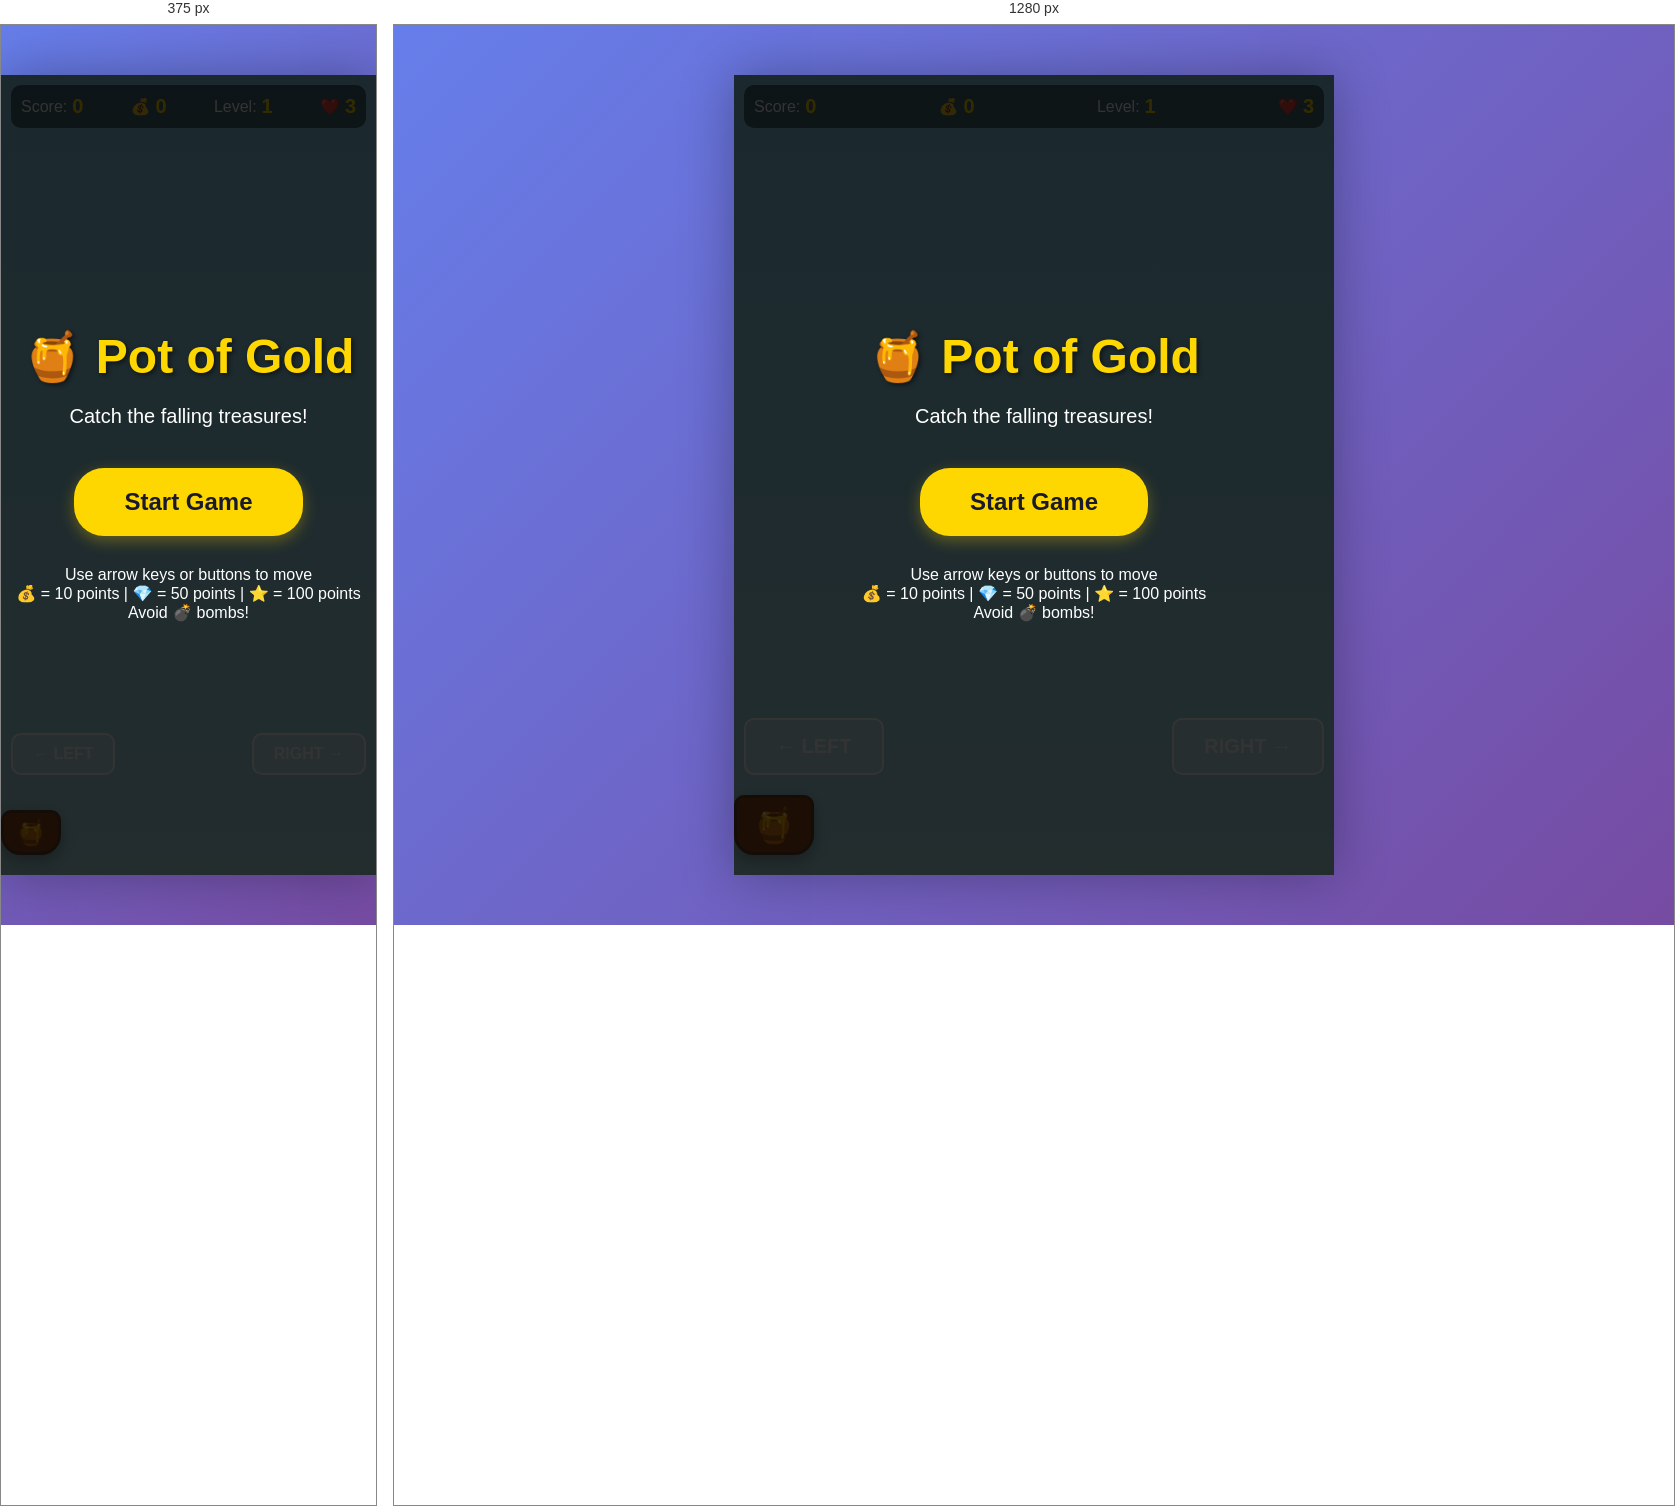
Rendered at 375 px and 1280 px, left to right.

<!-- file: game.html -->
<!DOCTYPE html>
<html lang="en">
<head>
    <meta charset="UTF-8">
    <meta name="viewport" content="width=device-width, initial-scale=1.0, maximum-scale=1.0, user-scalable=no">
    <title>🍯 Pot of Gold - Catch the Falling Treasures!</title>
    <style>
        * {
            margin: 0;
            padding: 0;
            box-sizing: border-box;
            user-select: none;
        }
        
        body {
            font-family: -apple-system, BlinkMacSystemFont, 'Segoe UI', Roboto, Helvetica, Arial, sans-serif;
            background: linear-gradient(135deg, #667eea 0%, #764ba2 100%);
            overflow: hidden;
            height: 100vh;
            display: flex;
            justify-content: center;
            align-items: center;
        }
        
        #gameContainer {
            position: relative;
            width: 100%;
            max-width: 600px;
            height: 100vh;
            max-height: 800px;
            background: linear-gradient(to bottom, #87CEEB 0%, #98D8E8 50%, #B0E0E6 100%);
            overflow: hidden;
            box-shadow: 0 0 50px rgba(0,0,0,0.3);
        }
        
        #gameArea {
            position: relative;
            width: 100%;
            height: 100%;
        }
        
        /* UI Elements */
        #scoreBoard {
            position: absolute;
            top: 10px;
            left: 10px;
            right: 10px;
            display: flex;
            justify-content: space-between;
            z-index: 100;
            background: rgba(0,0,0,0.5);
            padding: 10px;
            border-radius: 10px;
            color: white;
        }
        
        .score-item {
            display: flex;
            align-items: center;
            gap: 5px;
        }
        
        .score-value {
            font-size: 20px;
            font-weight: bold;
            color: #FFD700;
        }
        
        /* Cart/Pot */
        #cart {
            position: absolute;
            bottom: 20px;
            width: 80px;
            height: 60px;
            background: #8B4513;
            border-radius: 10px 10px 20px 20px;
            border: 3px solid #654321;
            display: flex;
            justify-content: center;
            align-items: center;
            font-size: 35px;
            transition: left 0.1s ease-out;
            z-index: 50;
            box-shadow: 0 5px 15px rgba(0,0,0,0.3);
        }
        
        #cart.collecting {
            animation: collectPulse 0.3s ease;
        }
        
        @keyframes collectPulse {
            0%, 100% { transform: scale(1); }
            50% { transform: scale(1.2); }
        }
        
        /* Falling Items */
        .falling-item {
            position: absolute;
            width: 40px;
            height: 40px;
            display: flex;
            justify-content: center;
            align-items: center;
            font-size: 25px;
            animation: fall linear;
            z-index: 10;
        }
        
        @keyframes fall {
            from {
                transform: translateY(0) rotate(0deg);
            }
            to {
                transform: translateY(100vh) rotate(360deg);
            }
        }
        
        .item-coin {
            background: #FFD700;
            border-radius: 50%;
            border: 2px solid #FFA500;
            box-shadow: 0 0 10px rgba(255,215,0,0.5);
        }
        
        .item-gem {
            background: linear-gradient(45deg, #4169E1, #87CEEB);
            clip-path: polygon(50% 0%, 100% 38%, 82% 100%, 18% 100%, 0% 38%);
            animation: sparkle 1s infinite;
        }
        
        @keyframes sparkle {
            0%, 100% { opacity: 1; }
            50% { opacity: 0.7; }
        }
        
        .item-bomb {
            background: #DC143C;
            border-radius: 50%;
            border: 2px solid #8B0000;
        }
        
        .item-star {
            background: #FFD700;
            clip-path: polygon(50% 0%, 61% 35%, 98% 35%, 68% 57%, 79% 91%, 50% 70%, 21% 91%, 32% 57%, 2% 35%, 39% 35%);
        }
        
        .item-money-bag {
            background: #8B4513;
            border-radius: 10px;
            border: 2px solid #654321;
        }
        
        /* Effects */
        .collection-effect {
            position: absolute;
            color: #FFD700;
            font-size: 24px;
            font-weight: bold;
            animation: floatUp 1s ease-out;
            pointer-events: none;
            z-index: 200;
        }
        
        @keyframes floatUp {
            from {
                transform: translateY(0);
                opacity: 1;
            }
            to {
                transform: translateY(-50px);
                opacity: 0;
            }
        }
        
        /* Controls */
        #controls {
            position: absolute;
            bottom: 100px;
            left: 10px;
            right: 10px;
            display: flex;
            justify-content: space-between;
            z-index: 100;
        }
        
        .control-btn {
            background: rgba(255,255,255,0.3);
            border: 2px solid white;
            padding: 15px 30px;
            border-radius: 10px;
            color: white;
            font-size: 20px;
            font-weight: bold;
            cursor: pointer;
            touch-action: none;
        }
        
        .control-btn:active {
            background: rgba(255,255,255,0.5);
        }
        
        /* Game Over */
        #gameOver {
            position: absolute;
            top: 50%;
            left: 50%;
            transform: translate(-50%, -50%);
            background: rgba(0,0,0,0.9);
            color: white;
            padding: 30px;
            border-radius: 20px;
            text-align: center;
            display: none;
            z-index: 300;
        }
        
        #gameOver h2 {
            color: #FFD700;
            margin-bottom: 20px;
        }
        
        #startScreen {
            position: absolute;
            top: 0;
            left: 0;
            right: 0;
            bottom: 0;
            background: rgba(0,0,0,0.8);
            display: flex;
            flex-direction: column;
            justify-content: center;
            align-items: center;
            z-index: 400;
            color: white;
        }
        
        #startScreen h1 {
            color: #FFD700;
            font-size: 48px;
            margin-bottom: 20px;
            text-shadow: 2px 2px 4px rgba(0,0,0,0.5);
        }
        
        .start-btn {
            background: #FFD700;
            color: #1a1a2e;
            border: none;
            padding: 20px 50px;
            font-size: 24px;
            border-radius: 30px;
            cursor: pointer;
            font-weight: bold;
            margin: 10px;
            box-shadow: 0 5px 15px rgba(255,215,0,0.3);
            transition: transform 0.2s;
        }
        
        .start-btn:hover {
            transform: scale(1.05);
        }
        
        /* Mobile responsiveness */
        @media (max-width: 600px) {
            #cart {
                width: 60px;
                height: 45px;
                font-size: 25px;
            }
            
            .falling-item {
                width: 30px;
                height: 30px;
                font-size: 20px;
            }
            
            .control-btn {
                padding: 10px 20px;
                font-size: 16px;
            }
        }
    </style>
</head>
<body>
    <div id="gameContainer">
        <div id="gameArea">
            <!-- Score Board -->
            <div id="scoreBoard">
                <div class="score-item">
                    <span>Score:</span>
                    <span class="score-value" id="score">0</span>
                </div>
                <div class="score-item">
                    <span>💰</span>
                    <span class="score-value" id="coins">0</span>
                </div>
                <div class="score-item">
                    <span>Level:</span>
                    <span class="score-value" id="level">1</span>
                </div>
                <div class="score-item">
                    <span>❤️</span>
                    <span class="score-value" id="lives">3</span>
                </div>
            </div>
            
            <!-- Cart/Pot -->
            <div id="cart">🍯</div>
            
            <!-- Controls for mobile -->
            <div id="controls">
                <button class="control-btn" id="leftBtn">← LEFT</button>
                <button class="control-btn" id="rightBtn">RIGHT →</button>
            </div>
            
            <!-- Game Over Screen -->
            <div id="gameOver">
                <h2>Game Over!</h2>
                <p>Final Score: <span id="finalScore">0</span></p>
                <p>Coins Collected: <span id="finalCoins">0</span></p>
                <p>Level Reached: <span id="finalLevel">1</span></p>
                <button class="start-btn" onclick="resetGame()">Play Again</button>
            </div>
            
            <!-- Start Screen -->
            <div id="startScreen">
                <h1>🍯 Pot of Gold</h1>
                <p style="font-size: 20px; margin-bottom: 30px;">Catch the falling treasures!</p>
                <button class="start-btn" onclick="startGame()">Start Game</button>
                <div style="margin-top: 20px; text-align: center;">
                    <p>Use arrow keys or buttons to move</p>
                    <p>💰 = 10 points | 💎 = 50 points | ⭐ = 100 points</p>
                    <p>Avoid 💣 bombs!</p>
                </div>
            </div>
        </div>
    </div>

    <script>
        // Game Variables
        let gameState = {
            score: 0,
            coins: 0,
            level: 1,
            lives: 3,
            isPlaying: false,
            cartPosition: 50, // percentage
            fallSpeed: 2,
            spawnRate: 1500,
            items: []
        };
        
        let gameLoop = null;
        let spawnInterval = null;
        
        // DOM Elements
        const cart = document.getElementById('cart');
        const gameArea = document.getElementById('gameArea');
        const scoreEl = document.getElementById('score');
        const coinsEl = document.getElementById('coins');
        const levelEl = document.getElementById('level');
        const livesEl = document.getElementById('lives');
        
        // Item Types
        const itemTypes = [
            { type: 'coin', emoji: '💰', value: 10, weight: 50, class: 'item-coin' },
            { type: 'gem', emoji: '💎', value: 50, weight: 20, class: 'item-gem' },
            { type: 'star', emoji: '⭐', value: 100, weight: 5, class: 'item-star' },
            { type: 'money-bag', emoji: '💵', value: 25, weight: 15, class: 'item-money-bag' },
            { type: 'bomb', emoji: '💣', value: -1, weight: 10, class: 'item-bomb' }
        ];
        
        // Initialize cart position
        function updateCartPosition() {
            const gameWidth = gameArea.offsetWidth;
            const cartWidth = cart.offsetWidth;
            const maxPosition = gameWidth - cartWidth;
            const position = (gameState.cartPosition / 100) * maxPosition;
            cart.style.left = position + 'px';
        }
        
        // Controls
        let moveInterval = null;
        
        function moveCart(direction) {
            if (!gameState.isPlaying) return;
            
            const speed = 3;
            if (direction === 'left') {
                gameState.cartPosition = Math.max(0, gameState.cartPosition - speed);
            } else {
                gameState.cartPosition = Math.min(100, gameState.cartPosition + speed);
            }
            updateCartPosition();
        }
        
        // Keyboard controls
        document.addEventListener('keydown', (e) => {
            if (e.key === 'ArrowLeft') {
                moveCart('left');
            } else if (e.key === 'ArrowRight') {
                moveCart('right');
            }
        });
        
        // Touch/Mouse controls
        document.getElementById('leftBtn').addEventListener('mousedown', () => {
            moveInterval = setInterval(() => moveCart('left'), 50);
        });
        
        document.getElementById('rightBtn').addEventListener('mousedown', () => {
            moveInterval = setInterval(() => moveCart('right'), 50);
        });
        
        document.addEventListener('mouseup', () => {
            if (moveInterval) {
                clearInterval(moveInterval);
                moveInterval = null;
            }
        });
        
        // Touch support
        document.getElementById('leftBtn').addEventListener('touchstart', (e) => {
            e.preventDefault();
            moveInterval = setInterval(() => moveCart('left'), 50);
        });
        
        document.getElementById('rightBtn').addEventListener('touchstart', (e) => {
            e.preventDefault();
            moveInterval = setInterval(() => moveCart('right'), 50);
        });
        
        document.addEventListener('touchend', () => {
            if (moveInterval) {
                clearInterval(moveInterval);
                moveInterval = null;
            }
        });
        
        // Spawn falling items
        function spawnItem() {
            if (!gameState.isPlaying) return;
            
            // Select random item based on weights
            const totalWeight = itemTypes.reduce((sum, item) => sum + item.weight, 0);
            let random = Math.random() * totalWeight;
            let selectedItem = itemTypes[0];
            
            for (const item of itemTypes) {
                random -= item.weight;
                if (random <= 0) {
                    selectedItem = item;
                    break;
                }
            }
            
            // Create item element
            const itemEl = document.createElement('div');
            itemEl.className = 'falling-item ' + selectedItem.class;
            itemEl.innerHTML = selectedItem.emoji;
            itemEl.style.left = Math.random() * (gameArea.offsetWidth - 40) + 'px';
            itemEl.style.top = '-50px';
            itemEl.style.animationDuration = (5 - gameState.fallSpeed) + 's';
            
            // Store item data
            itemEl.dataset.type = selectedItem.type;
            itemEl.dataset.value = selectedItem.value;
            
            gameArea.appendChild(itemEl);
            gameState.items.push(itemEl);
            
            // Remove item after animation
            setTimeout(() => {
                if (itemEl.parentNode) {
                    itemEl.remove();
                    gameState.items = gameState.items.filter(item => item !== itemEl);
                }
            }, (5 - gameState.fallSpeed) * 1000);
        }
        
        // Collision detection
        function checkCollisions() {
            const cartRect = cart.getBoundingClientRect();
            const gameRect = gameArea.getBoundingClientRect();
            
            gameState.items.forEach(item => {
                if (!item.parentNode) return;
                
                const itemRect = item.getBoundingClientRect();
                
                // Check if item reached cart level
                if (itemRect.bottom >= cartRect.top && itemRect.bottom <= cartRect.bottom) {
                    // Check horizontal collision
                    if (itemRect.left < cartRect.right && itemRect.right > cartRect.left) {
                        collectItem(item);
                    }
                }
            });
        }
        
        // Collect item
        function collectItem(itemEl) {
            const type = itemEl.dataset.type;
            const value = parseInt(itemEl.dataset.value);
            
            // Show collection effect
            const effect = document.createElement('div');
            effect.className = 'collection-effect';
            effect.style.left = itemEl.style.left;
            effect.style.bottom = '100px';
            
            if (type === 'bomb') {
                // Hit bomb
                gameState.lives--;
                effect.innerHTML = '💥 -1 ❤️';
                effect.style.color = 'red';
                updateLives();
                
                if (gameState.lives <= 0) {
                    endGame();
                }
            } else {
                // Collect treasure
                gameState.score += value;
                gameState.coins += Math.floor(value / 10);
                effect.innerHTML = '+' + value;
                cart.classList.add('collecting');
                setTimeout(() => cart.classList.remove('collecting'), 300);
                
                updateScore();
                checkLevelUp();
            }
            
            gameArea.appendChild(effect);
            setTimeout(() => effect.remove(), 1000);
            
            // Remove item
            itemEl.remove();
            gameState.items = gameState.items.filter(item => item !== itemEl);
        }
        
        // Update displays
        function updateScore() {
            scoreEl.textContent = gameState.score;
            coinsEl.textContent = gameState.coins;
        }
        
        function updateLives() {
            livesEl.innerHTML = '❤️'.repeat(Math.max(0, gameState.lives));
        }
        
        function checkLevelUp() {
            const newLevel = Math.floor(gameState.score / 500) + 1;
            if (newLevel > gameState.level) {
                gameState.level = newLevel;
                levelEl.textContent = gameState.level;
                
                // Increase difficulty
                gameState.fallSpeed = Math.min(4, 2 + (gameState.level - 1) * 0.2);
                gameState.spawnRate = Math.max(800, 1500 - (gameState.level - 1) * 100);
                
                // Restart spawn interval with new rate
                clearInterval(spawnInterval);
                spawnInterval = setInterval(spawnItem, gameState.spawnRate);
                
                // Show level up effect
                const levelUpMsg = document.createElement('div');
                levelUpMsg.className = 'collection-effect';
                levelUpMsg.innerHTML = 'LEVEL UP!';
                levelUpMsg.style.left = '50%';
                levelUpMsg.style.transform = 'translateX(-50%)';
                levelUpMsg.style.bottom = '200px';
                levelUpMsg.style.fontSize = '36px';
                gameArea.appendChild(levelUpMsg);
                setTimeout(() => levelUpMsg.remove(), 2000);
            }
        }
        
        // Game loop
        function gameUpdate() {
            if (!gameState.isPlaying) return;
            checkCollisions();
        }
        
        // Start game
        function startGame() {
            document.getElementById('startScreen').style.display = 'none';
            gameState = {
                score: 0,
                coins: 0,
                level: 1,
                lives: 3,
                isPlaying: true,
                cartPosition: 50,
                fallSpeed: 2,
                spawnRate: 1500,
                items: []
            };
            
            updateScore();
            updateLives();
            levelEl.textContent = gameState.level;
            updateCartPosition();
            
            // Start spawning items
            spawnInterval = setInterval(spawnItem, gameState.spawnRate);
            
            // Start game loop
            gameLoop = setInterval(gameUpdate, 50);
        }
        
        // End game
        function endGame() {
            gameState.isPlaying = false;
            clearInterval(spawnInterval);
            clearInterval(gameLoop);
            
            // Clear remaining items
            gameState.items.forEach(item => {
                if (item.parentNode) item.remove();
            });
            gameState.items = [];
            
            // Show game over
            document.getElementById('finalScore').textContent = gameState.score;
            document.getElementById('finalCoins').textContent = gameState.coins;
            document.getElementById('finalLevel').textContent = gameState.level;
            document.getElementById('gameOver').style.display = 'block';
        }
        
        // Reset game
        function resetGame() {
            document.getElementById('gameOver').style.display = 'none';
            document.getElementById('startScreen').style.display = 'flex';
        }
        
        // Initialize
        window.addEventListener('resize', updateCartPosition);
        updateCartPosition();
    </script>
</body>
</html>